Run: headless pygame with SDL's dummy video driver; simulated clock (each Clock.tick advances the game by its frame time, no real sleeping); random seed 0; keys injected as events and as key.get_pressed() state; no mouse input.
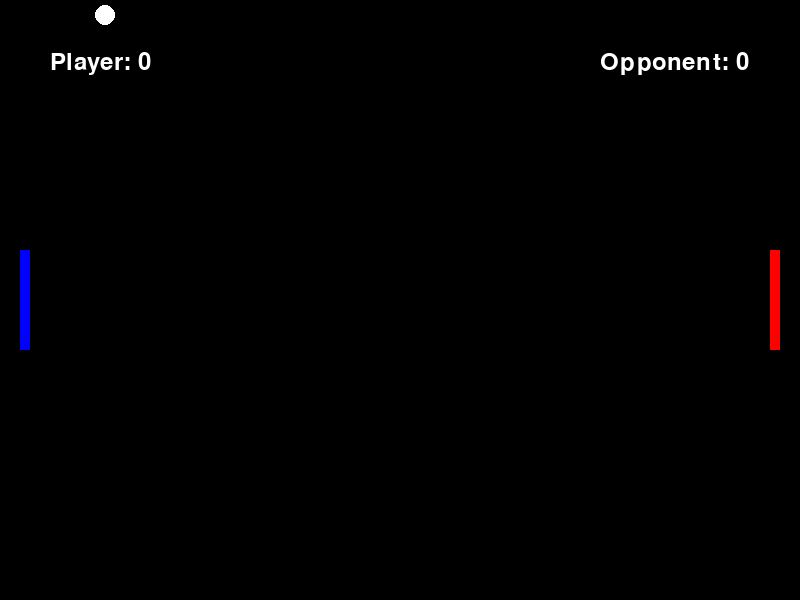
Frame 1 of 4 · flips 1–60 · no input
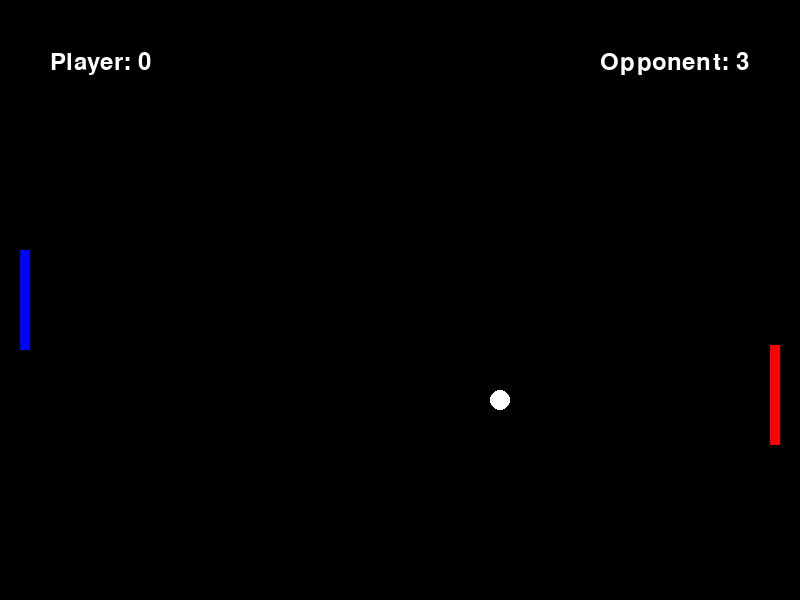
Frame 2 of 4 · flips 61–180 · tapped SPACE, RETURN · held RIGHT (→), D
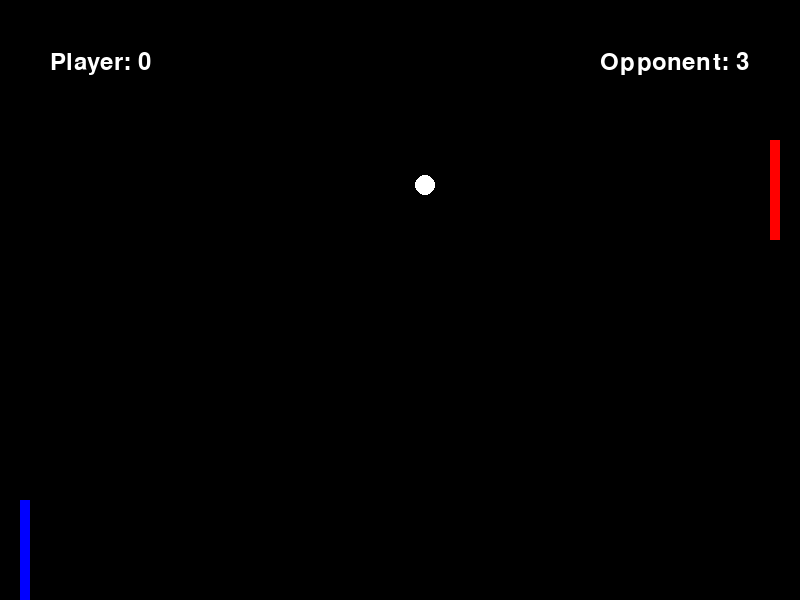
Frame 3 of 4 · flips 181–300 · held DOWN (↓), S
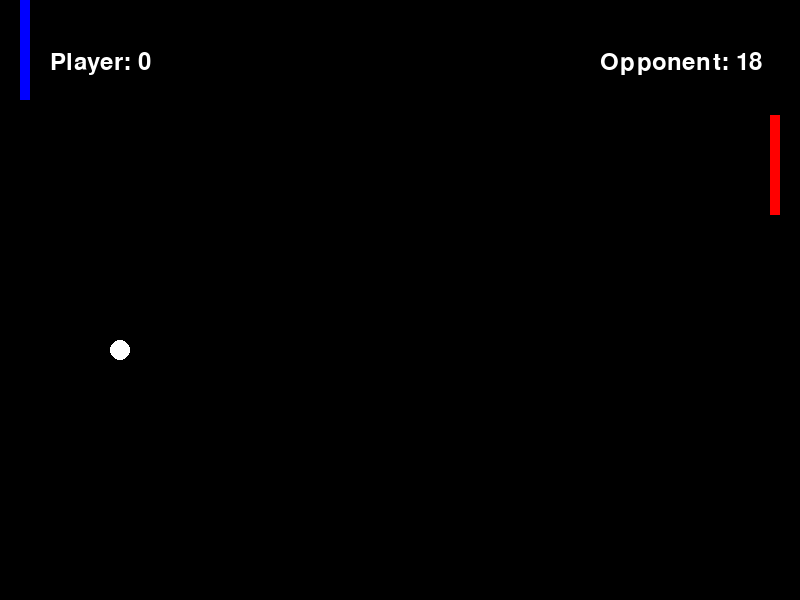
Frame 4 of 4 · flips 301–420 · held LEFT (←), A, UP (↑), W

The pygame program that drew these frames:

import pygame
import sys
import random

# Initializing Pygame
pygame.init()

# Constants
SCREEN_WIDTH, SCREEN_HEIGHT = 800, 600
BLACK = (0, 0, 0)
WHITE = (255, 255, 255)
RED = (255, 0, 0)
BLUE = (0, 0, 255)
PADDLE_WIDTH = 10
PADDLE_HEIGHT = 100
BALL_RADIUS = 10
PADDLE_SPEED = 5
BALL_SPEED = 5

# Setting up the screen
screen = pygame.display.set_mode((SCREEN_WIDTH, SCREEN_HEIGHT))
pygame.display.set_caption("Air Hockey")

# Defining classes
class Paddle:
    # Initialize the Paddle object with given x, y coordinates and color.
    def __init__(self, x, y, color):
        self.x = x
        self.y = y
        self.width = PADDLE_WIDTH
        self.height = PADDLE_HEIGHT
        self.color = color

    def draw(self):
        pygame.draw.rect(screen, self.color, pygame.Rect(self.x, self.y, self.width, self.height))

class Ball:
    # Initialize the Ball object with given x, y coordinates and color.
    def __init__(self, x, y, color):
        self.x = x
        self.y = y
        self.color = color
        self.radius = BALL_RADIUS
        self.direction = random.choice([(1,1),(-1,1),(1,-1),(-1,-1)])
        self.scored = False

    def draw(self):
        pygame.draw.circle(screen, self.color, (self.x, self.y), self.radius)

# Creating objects
player_paddle = Paddle(20, SCREEN_HEIGHT//2-PADDLE_HEIGHT//2, BLUE)
opponent_paddle = Paddle(SCREEN_WIDTH-20-PADDLE_WIDTH, SCREEN_HEIGHT//2-PADDLE_HEIGHT//2, RED)
ball = Ball(SCREEN_WIDTH//2, SCREEN_HEIGHT//2, WHITE)

clock = pygame.time.Clock()

# Scores
player_score = 0
opponent_score = 0

# Main game loop
while True:
    for event in pygame.event.get():
        if event.type == pygame.QUIT:
            pygame.quit()
            sys.exit()
    
    # AI movement for the red paddle
    if ball.x > SCREEN_WIDTH // 2:
        if ball.y < opponent_paddle.y + PADDLE_HEIGHT // 2:
            opponent_paddle.y = max(opponent_paddle.y - PADDLE_SPEED, 0)
        elif ball.y > opponent_paddle.y + PADDLE_HEIGHT // 2:
            opponent_paddle.y = min(opponent_paddle.y + PADDLE_SPEED, SCREEN_HEIGHT - PADDLE_HEIGHT)

    keys = pygame.key.get_pressed()
    if keys[pygame.K_w]:
        player_paddle.y = max(player_paddle.y - PADDLE_SPEED, 0)
    if keys[pygame.K_s]:
        player_paddle.y = min(player_paddle.y + PADDLE_SPEED, SCREEN_HEIGHT - PADDLE_HEIGHT)

    # Update ball position
    new_ball_x = ball.x + ball.direction[0] * BALL_SPEED
    new_ball_y = ball.y + ball.direction[1] * BALL_SPEED

    # Boundary checking for the ball's position
    if new_ball_x - BALL_RADIUS <= 0 and not ball.scored:
        opponent_score += 1
        ball.scored = True
    elif new_ball_x + BALL_RADIUS >= SCREEN_WIDTH and not ball.scored:
        player_score += 1
        ball.scored = True

    if ball.scored:  # Reset position if score was made
        ball.__init__(SCREEN_WIDTH//2, SCREEN_HEIGHT//2, WHITE)

    # Check if ball is within bounds before updating position
    if BALL_RADIUS <= new_ball_y <= SCREEN_HEIGHT - BALL_RADIUS:
        ball.x = new_ball_x
        ball.y = new_ball_y
    else:
        ball.direction = (ball.direction[0], -ball.direction[1])

    # Ball collision with paddles
    if (ball.x - BALL_RADIUS <= player_paddle.x + PADDLE_WIDTH and player_paddle.y <= ball.y <= player_paddle.y + PADDLE_HEIGHT) or \
        (ball.x + BALL_RADIUS >= opponent_paddle.x and opponent_paddle.y <= ball.y <= opponent_paddle.y + PADDLE_HEIGHT):
        ball.direction = (-ball.direction[0], ball.direction[1])
    
    screen.fill(BLACK)
    player_paddle.draw()
    opponent_paddle.draw()
    ball.draw()

    font = pygame.font.Font(None, 36)
    player_text = font.render('Player: ' + str(player_score), True, WHITE)
    opponent_text = font.render('Opponent: ' + str(opponent_score), True, WHITE)
    screen.blit(player_text, (50, 50))
    screen.blit(opponent_text, (SCREEN_WIDTH - 200, 50))

    pygame.display.flip()
    clock.tick(60)
